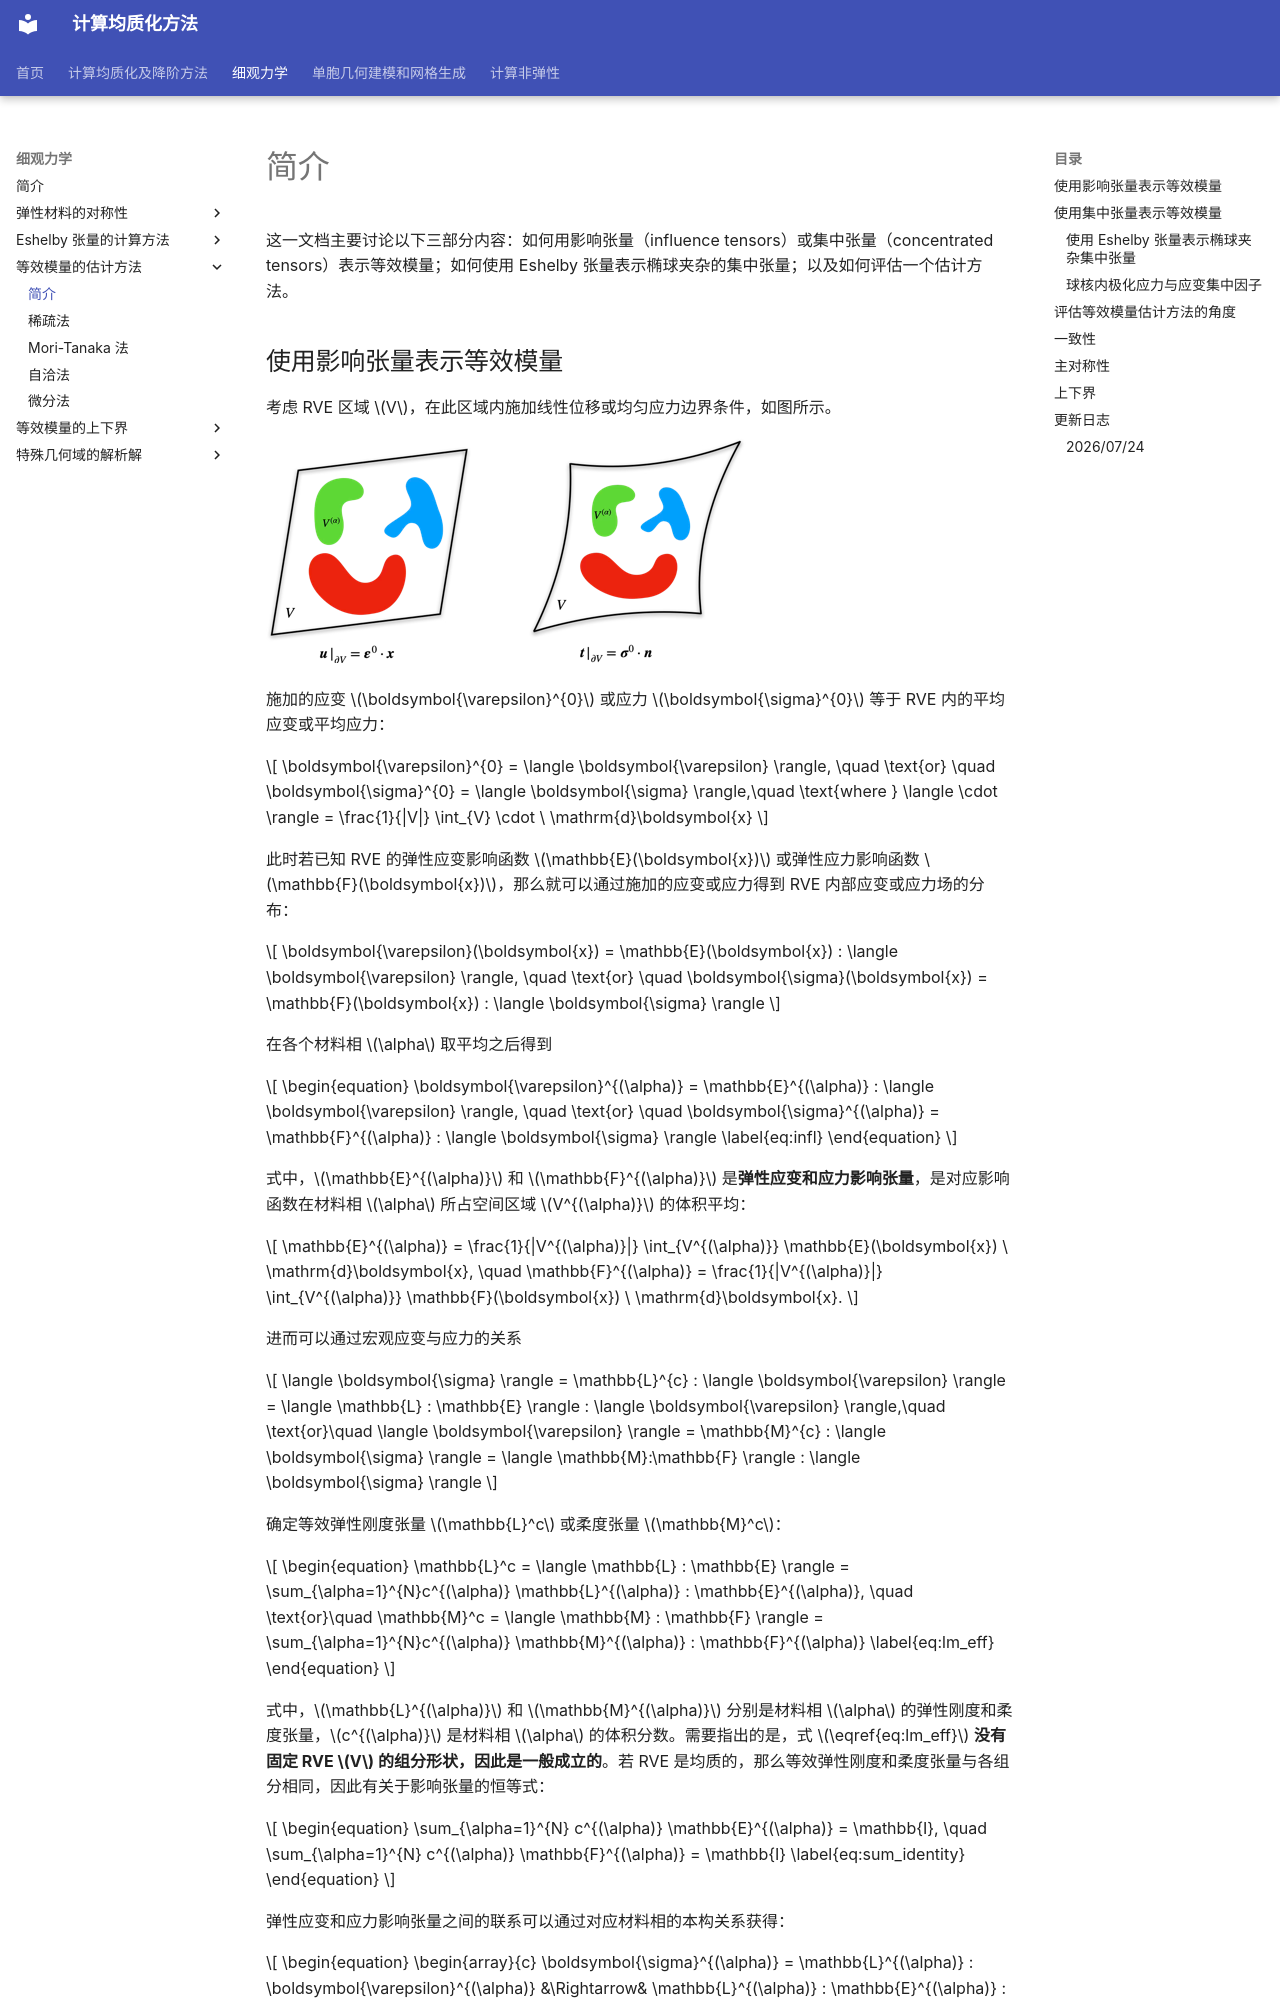

repository: qiuxiaohuo/C21GroupWeb-public · page: _mmech/等效模量的估计方法/简介/index.html · generator: mkdocs

# 简介

这一文档主要讨论以下三部分内容：如何用影响张量（influence tensors）或集中张量（concentrated tensors）表示等效模量；如何使用 Eshelby 张量表示椭球夹杂的集中张量；以及如何评估一个估计方法。

## 使用影响张量表示等效模量

考虑 RVE 区域 $V$，在此区域内施加线性位移或均匀应力边界条件，如图所示。

![image-20260222103321898](../../assets/image-20260222103321898.png)

施加的应变 $\boldsymbol{\varepsilon}^{0}$ 或应力 $\boldsymbol{\sigma}^{0}$ 等于 RVE 内的平均应变或平均应力：

$$
\boldsymbol{\varepsilon}^{0} = \langle \boldsymbol{\varepsilon} \rangle, \quad \text{or} \quad
\boldsymbol{\sigma}^{0} = \langle \boldsymbol{\sigma} \rangle,\quad \text{where }
\langle \cdot \rangle = \frac{1}{|V|} \int_{V} \cdot \ \mathrm{d}\boldsymbol{x}
$$

此时若已知 RVE 的弹性应变影响函数 $\mathbb{E}(\boldsymbol{x})$ 或弹性应力影响函数 $\mathbb{F}(\boldsymbol{x})$，那么就可以通过施加的应变或应力得到 RVE 内部应变或应力场的分布：

$$
\boldsymbol{\varepsilon}(\boldsymbol{x}) = \mathbb{E}(\boldsymbol{x}) : \langle \boldsymbol{\varepsilon} \rangle, \quad \text{or} \quad
\boldsymbol{\sigma}(\boldsymbol{x}) = \mathbb{F}(\boldsymbol{x}) : \langle \boldsymbol{\sigma} \rangle
$$

在各个材料相 $\alpha$ 取平均之后得到

$$
\begin{equation}
\boldsymbol{\varepsilon}^{(\alpha)} = \mathbb{E}^{(\alpha)} : \langle \boldsymbol{\varepsilon} \rangle, \quad \text{or} \quad
\boldsymbol{\sigma}^{(\alpha)} = \mathbb{F}^{(\alpha)} : \langle \boldsymbol{\sigma} \rangle
\label{eq:infl}
\end{equation}
$$

式中，$\mathbb{E}^{(\alpha)}$ 和 $\mathbb{F}^{(\alpha)}$ 是**弹性应变和应力影响张量**，是对应影响函数在材料相 $\alpha$ 所占空间区域 $V^{(\alpha)}$ 的体积平均：

$$
\mathbb{E}^{(\alpha)} = \frac{1}{|V^{(\alpha)}|} \int_{V^{(\alpha)}} \mathbb{E}(\boldsymbol{x}) \ \mathrm{d}\boldsymbol{x}, \quad
\mathbb{F}^{(\alpha)} = \frac{1}{|V^{(\alpha)}|} \int_{V^{(\alpha)}} \mathbb{F}(\boldsymbol{x}) \ \mathrm{d}\boldsymbol{x}.
$$

进而可以通过宏观应变与应力的关系

$$
\langle \boldsymbol{\sigma} \rangle = \mathbb{L}^{c} : \langle \boldsymbol{\varepsilon} \rangle = \langle \mathbb{L} : \mathbb{E} \rangle : \langle \boldsymbol{\varepsilon} \rangle,\quad \text{or}\quad
\langle \boldsymbol{\varepsilon} \rangle = \mathbb{M}^{c} : \langle \boldsymbol{\sigma} \rangle = \langle \mathbb{M}:\mathbb{F} \rangle : \langle \boldsymbol{\sigma} \rangle
$$

确定等效弹性刚度张量 $\mathbb{L}^c$ 或柔度张量 $\mathbb{M}^c$：

$$
\begin{equation}
\mathbb{L}^c = \langle \mathbb{L} : \mathbb{E} \rangle 
= \sum_{\alpha=1}^{N}c^{(\alpha)} \mathbb{L}^{(\alpha)} : \mathbb{E}^{(\alpha)},
\quad \text{or}\quad
\mathbb{M}^c = \langle \mathbb{M} : \mathbb{F} \rangle
= \sum_{\alpha=1}^{N}c^{(\alpha)} \mathbb{M}^{(\alpha)} : \mathbb{F}^{(\alpha)}
\label{eq:lm_eff}
\end{equation}
$$

式中，$\mathbb{L}^{(\alpha)}$ 和 $\mathbb{M}^{(\alpha)}$ 分别是材料相 $\alpha$ 的弹性刚度和柔度张量，$c^{(\alpha)}$ 是材料相 $\alpha$ 的体积分数。需要指出的是，式 $\eqref{eq:lm_eff}$ **没有固定 RVE $V$ 的组分形状，因此是一般成立的**。若 RVE 是均质的，那么等效弹性刚度和柔度张量与各组分相同，因此有关于影响张量的恒等式：

$$
\begin{equation}
\sum_{\alpha=1}^{N} c^{(\alpha)} \mathbb{E}^{(\alpha)} = \mathbb{I}, \quad
\sum_{\alpha=1}^{N} c^{(\alpha)} \mathbb{F}^{(\alpha)} = \mathbb{I}
\label{eq:sum_identity}
\end{equation}
$$

弹性应变和应力影响张量之间的联系可以通过对应材料相的本构关系获得：
